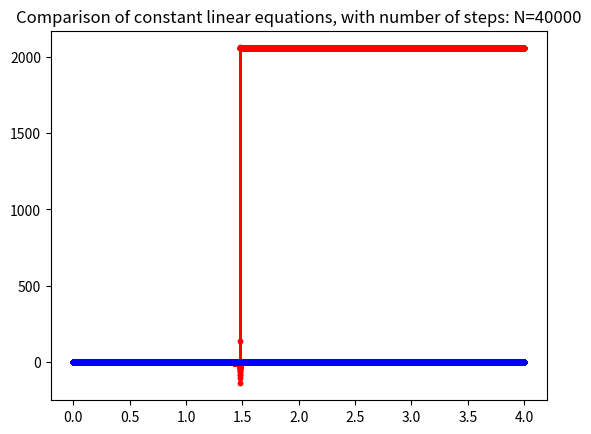

This chart was generated by the following Python code:
## import packages
import numpy as np
import scipy as sp
import matplotlib 
import matplotlib.pyplot as plt 

## We take the number of steps N to be 4, then dt = 0.1
N = 40000
endt = 4
dt = (endt - 0)/N
print(dt)

## give a vector valued t, and print the output
t = np.linspace(0,endt,num = N, endpoint = False)

## make a zero array to store computations

y = np.zeros(np.size(t))

## initial condition y0 = 1 y'0 = -1

y[0] = 1
y[1] = -1*dt + y[0]

## discretize the DE. y_1 for next step, y_0 for current
## step, y_-1 for previous step
## (y_1 - 2y_0 + y_-1)/dt**2 = (1-y_0)**2 * (y_1 - y_0)/dt - y_0

## iterative step for computing the unknown value y
for i in range(1, np.size(t)-1):
    y[i+1] = 1./(1 - (1-y[i])**2*dt)*(2*y[i] - y[i-1]
                                      - (1 - y[i])**2*dt*y[i] - y[i]*dt**2)

## visualize the numerical solutions: discrete data points
plt.plot(t, y, '.r-')
plt.title('Second order equation with number of steps: N=%i' %N)
plt.show()

## change N to 40, 400, and 4000. Run above cells, and plot the images for each. Your submitted
## .ipynb should have the result for N = 4000.

# define zero vectors to store u and v. Let U = (u,v).T
U = np.zeros((2, np.size(t)))
U[:,0] = np.asarray([1,-1]).T
print(U.shape, U[:,0].shape)

## iterative step for computing the unknown value U as a vector 
for i in range(np.size(t)-1):
    tempMatrix = np.asarray([[0,1],[-1, 1 - U[0,i]**2]])
    U[:,i + 1] = tempMatrix.dot(U[:,i])*dt + U[:,i]
# the first component is what we want     

## visualize the numerical solutions: discrete data points, plot
## first component u for unknown function y(t)
plt.plot(t, U[0,:], '.b-')
plt.title('First order system, with number of steps: N=%i' %N)
plt.show()

plt.plot(t, y, '.r-', t, U[0,:], '.b-')
plt.title('Comparison, with number of steps: N=%i' %N)
plt.show()

## Your answer for the above question: time at which the solutions diverge. Does the time change if you change N?

## set up vectors and IC for linear y

## make a zero array to store computations

yl = np.zeros(np.size(t))

## initial condition y0 = 1 y'0 = -1

yl[0] = 1
yl[1] = -1*dt + yl[0]

## iterative step for computing the unknown value y
for i in range(1, np.size(t)-1):
    yl[i+1] = 1./(1/dt**2 + 3/dt)*(2/dt**2*yl[i] + 3/dt*yl[i] - 2*yl[i] - 1/dt**2*yl[i-1])

## visualize the numerical solutions: discrete data points, plot unknown function yl(t)
plt.plot(t, yl, '.r-')
plt.title('Second order linear equation, with number of steps: N=%i' %N)
plt.show()

# define zero vectors to store ul and vl. Let Ul = (ul,vl).T; initial condition as vector
Ul = np.zeros((2, np.size(t)))
Ul[:,0] = np.asarray([1,-1]).T

# define constant matrix
tempMatrixl = np.asarray([[0,1],[-2, -3]])

## iterative step for computing the unknown value U as a vector 
for i in range(np.size(t)-1):
    Ul[:,i + 1] = tempMatrixl.dot(Ul[:,i])*dt + Ul[:,i]
# the first component is what we want 

## visualize the numerical solutions: discrete data points, plot
## first component ul for unknown function yl(t)
plt.plot(t, Ul[0,:], '.b-')
plt.title('First order linear system, with number of steps: N=%i' %N)
plt.show()

plt.plot(t, yl, '.r-', t, Ul[0,:], '.b-')
plt.title('Comparison of constant linear equations, with number of steps: N=%i' %N)
plt.show()

